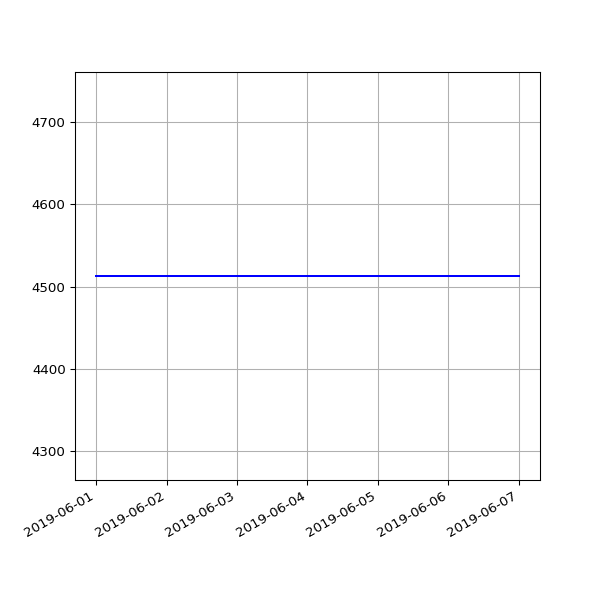

Data behind this chart, as committed beside it:
date, value
2019-06-01 06:56:39 +0100, 4513
2019-06-04 06:58:16 +0100, 4513
2019-06-07 07:01:51 +0100, 4513
